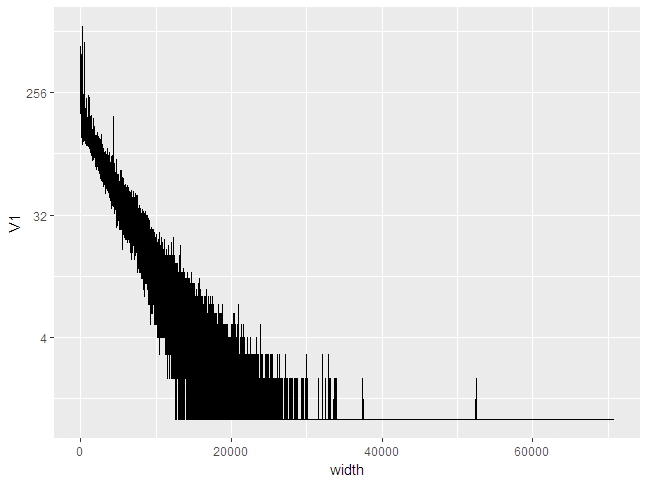

The file beside this chart, header and first rows:
width, V1
6, 558
7, 306
8, 231
9, 300
10, 213
11, 188
12, 256
13, 240
14, 200
15, 193
16, 180
17, 214
18, 218
19, 228
20, 314
21, 185
22, 221
23, 204
24, 188
25, 365
26, 221
27, 292
28, 290
29, 268
30, 224
31, 227
32, 366
33, 370
34, 205
35, 220
36, 206
37, 230
38, 260
39, 191
40, 221
41, 370
42, 222
43, 190
44, 163
45, 239
46, 174
47, 224
48, 209
49, 206
50, 169
51, 194
52, 197
53, 223
54, 163
55, 160
56, 170
57, 183
58, 209
59, 244
60, 374
61, 207
62, 158
63, 143
64, 143
65, 191
... 23,222 more rows
